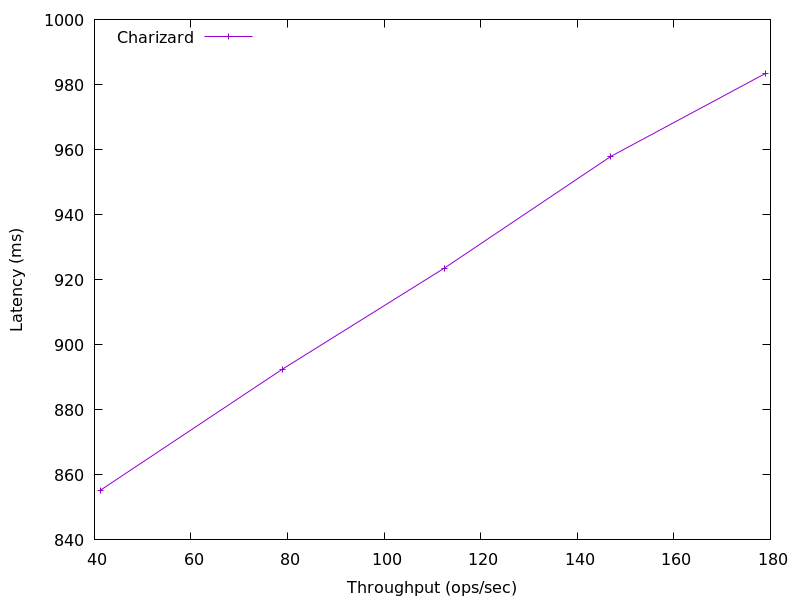

The table this chart was drawn from, first rows:
178.934173842501, 983.3966376548464
147, 957.9
112.5, 923.6
78.92, 892.5
41.17, 855.2
